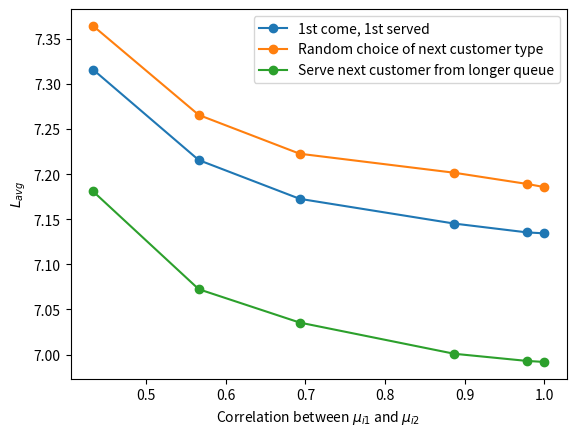

Write the Python code that produced this figure.
# -*- coding: utf-8 -*-
"""
Created on Tue Aug 30 11:38:59 2022

[redacted]
"""

# Design 1

from scipy.stats import pearsonr
import numpy as np
import matplotlib.pyplot as plt

# Estimate the correlations using pearsonr
m1 = np.linspace(1, 3, 1001)
mu1 = []
for i in range(len(m1)-1):
    mu1.append(np.random.uniform(m1[i], m1[i+1]))

corr = np.zeros(6)

for i in range(100):
    mu2 = []
    for i in range(len(mu1)):
        mu2.append(mu1[i]*np.random.random())
    corr[0] += pearsonr(mu1,mu2)[0]

    mu2 = []
    for i in range(len(mu1)):
        mu2.append(mu1[i]*np.random.uniform(0.15, 0.85))
    corr[1] += pearsonr(mu1,mu2)[0]
    
    mu2 = []
    for i in range(len(mu1)):
        mu2.append(mu1[i]*np.random.uniform(0.25, 0.75))
    corr[2] += pearsonr(mu1,mu2)[0]
    
    mu2 = []
    for i in range(len(mu1)):
        mu2.append(mu1[i]*np.random.uniform(3/8, 5/8))
    corr[3] += pearsonr(mu1,mu2)[0]
    
    mu2 = []
    for i in range(len(mu1)):
        mu2.append(mu1[i]*np.random.uniform(0.45, 0.55))
    corr[4] += pearsonr(mu1,mu2)[0]
    
    mu2 = []
    for i in range(len(mu1)):
        mu2.append(mu1[i]*0.5)
    corr[5] += pearsonr(mu1,mu2)[0]

r_est = corr/100


# Calculate true correlations
bounds = [[0, 1], [0.15, 0.85], [0.25, 0.75], [3/8, 5/8], [0.45, 0.55], [0.4999, 0.5001]]

r_true = []

for i in range(len(bounds)):
    u_sq_exp = (bounds[i][1]**3 - bounds[i][0]**3) /3 / (bounds[i][1]-bounds[i][0])
    sigma = np.sqrt(u_sq_exp*13/3 - 1)
    r_true.append(np.sqrt(3)/6/sigma)
    

# Graph L-corr with true correlations
L_1stcome1 = [7.321271129999955,
7.219784684578419,
7.167987564171929,
7.15303306580968,
7.14509118617425,
7.12898191755242]

L_random1 = [7.359659139631293,
7.2641499537522565,
7.223325376801822,
7.201955193021691,
7.189842284057741,
7.181768031757221]

L_longerq1 = [7.181874998081911,
7.09106417974319,
7.042875810501167,
7.000691683075959,
6.995039801398681,
6.986955045987339]

L_1stcome2 = [7.303388256454551,
7.205905433597238,
7.175115243906795,
7.13494629289076,
7.130695873597605,
7.145878298394985]

L_random2 = [7.367817620766305,
7.263835541886974,
7.230139075252559,
7.201252159675573,
7.193838155414793,
7.194856351304077]

L_longerq2 = [7.169199742761596,
7.059573055227425,
7.035349626123211,
6.999245752339627,
6.992858463200825,
6.99729713494992]

L_1stcome3 = [7.3230639387124175,
7.221115150267747,
7.174796918252012,
7.147641815958835,
7.130339053533651,
7.12831187893249]

L_random3 = [7.3656731773893025,
7.268933797794095,
7.214447133420984,
7.201531487738146,
7.183617305237024,
7.180545391871358]

L_longerq3 = [7.191429674287358,
7.066558120029754,
7.028010175876359,
7.00253637590126,
6.990638980961083,
6.991089657617245]

L_1stcome = []
L_random = []
L_longerq = []
for i in range(6):
    L_1stcome.append((L_1stcome1[i] + L_1stcome2[i] + L_1stcome3[i])/3)
    L_random.append((L_random1[i] + L_random2[i] + L_random3[i])/3)
    L_longerq.append((L_longerq1[i] + L_longerq2[i] + L_longerq3[i])/3)
    

fig, ax = plt.subplots()
ax.plot(r_true, L_1stcome, marker = 'o', label = '1st come, 1st served')
ax.plot(r_true, L_random, marker = 'o', label = 'Random choice of next customer type')
ax.plot(r_true, L_longerq, marker = 'o', label = 'Serve next customer from longer queue')
ax.legend()
ax.set(xlabel = r'Correlation between $\mu_{i1}$ and $\mu_{i2}$', ylabel = r'$L_{avg}$')